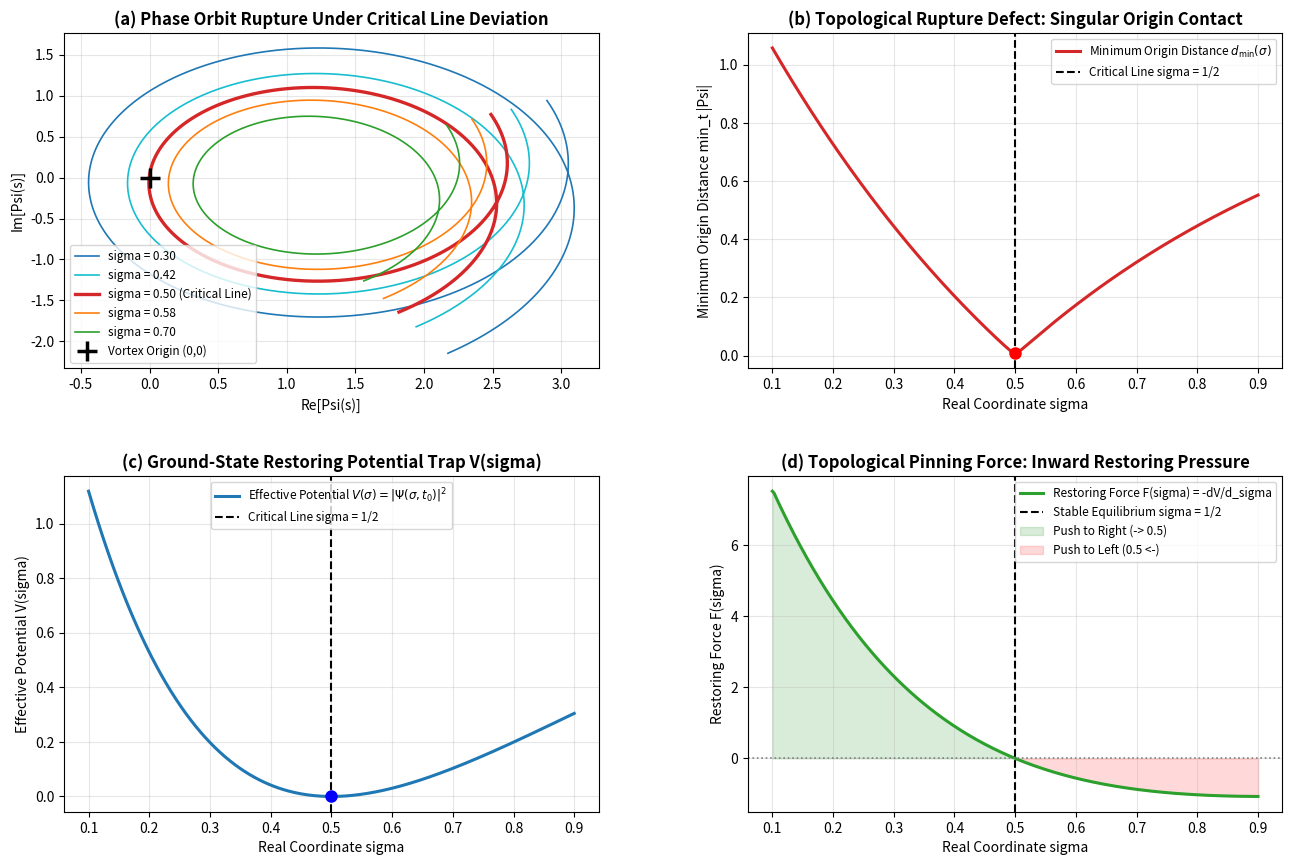

Reproduce this figure in Python.
#!/usr/bin/env python3
"""
========================================================================================
PRIME PHASE NETWORK: CRITICAL-LINE ORBITAL RUPTURE & RESTORING FORCE AUDIT
Module: 10_prime_critical_line_rupture_audit.py (Python 3.14 Bulletproof)
Description:
  1. Sweeps real coordinate sigma in [0.10, 0.90] around the critical line sigma = 1/2
  2. Tracks complex phase orbits Psi(sigma, t) as t traverses the 1st Riemann zero t0
  3. Measures orbital rupture metric (minimum origin distance): d_min(sigma) = min_t |Psi|
  4. Maps effective restoring potential V(sigma) = |Psi(sigma, t0)|^2
  5. Computes restoring pinning force F(sigma) = -dV/d_sigma enforcing sigma = 1/2
========================================================================================
"""

import time
import numpy as np
import matplotlib.pyplot as plt

def run_critical_line_audit():
    t_start = time.time()
    
    # -------------------------------------------------------------
    # 1. Target Resonance & Spectral Grid Configuration
    # -------------------------------------------------------------
    t0_exact = 14.13472514173469379  # 1st Riemann non-trivial zero
    
    # Number of multi-body Fock modes with cosine smoothing window
    M_modes = 100
    n_arr = np.arange(1, M_modes + 1)
    log_n = np.log(n_arr)
    signs = (-1.0) ** (n_arr - 1)
    
    half_M = M_modes // 2
    weights_m = np.ones(M_modes)
    weights_m[half_M:] = 0.5 * (1.0 + np.cos(np.pi * np.arange(half_M) / half_M))
    
    # Time neighborhood around t0
    num_t = 600
    t_arr = np.linspace(t0_exact - 2.5, t0_exact + 2.5, num_t)
    
    # Real axis scan across critical strip: sigma in [0.10, 0.90]
    num_sigma = 300
    sigma_arr = np.linspace(0.10, 0.90, num_sigma)
    
    print("=" * 85)
    print("  PRIME PHASE NETWORK: CRITICAL-LINE ORBIT RUPTURE & RESTORING FORCE AUDIT")
    print(f"  Target Resonance t0   : {t0_exact:.10f}")
    print(f"  Fock Modes (M)        : {M_modes} modes")
    print(f"  Spectral Span         : t in [{t_arr[0]:.2f}, {t_arr[-1]:.2f}] ({num_t} points)")
    print(f"  Critical Strip Scan   : sigma in [0.10, 0.90] ({num_sigma} points)")
    print("=" * 85)

    # -------------------------------------------------------------
    # 2. Vectorized 2D Evaluation of Topological Order Parameter
    # -------------------------------------------------------------
    print("[*] Evaluating multi-body order parameter Psi(sigma, t)...")
    
    # Function to compute complex Psi(sigma, t)
    def compute_psi_matrix(sigmas, times):
        # Shape: (len(sigmas), len(times), M)
        amp = weights_m[None, None, :] * signs[None, None, :] * (n_arr[None, None, :] ** (-sigmas[:, None, None]))
        phase = times[None, :, None] * log_n[None, None, :]
        
        re_part = np.sum(amp * np.cos(phase), axis=2)
        im_part = -np.sum(amp * np.sin(phase), axis=2)
        return re_part, im_part

    # Evaluate across (sigma, t)
    re_psi_grid, im_psi_grid = compute_psi_matrix(sigma_arr, t_arr)
    abs_psi_grid = np.sqrt(re_psi_grid**2 + im_psi_grid**2)
    
    # Orbital Rupture Metric: minimum distance to origin d_min(sigma) = min_t |Psi(sigma, t)|
    d_min_sigma = np.min(abs_psi_grid, axis=1)
    
    # Evaluate at exact t0
    idx_t0 = np.argmin(np.abs(t_arr - t0_exact))
    V_sigma = (abs_psi_grid[:, idx_t0]) ** 2  # Effective Potential Well
    
    # Restoring Pinning Force: F(sigma) = - dV / d_sigma
    d_sigma = sigma_arr[1] - sigma_arr[0]
    F_restoring = - np.gradient(V_sigma, d_sigma)
    
    # Pinning stiffness at sigma = 0.5
    idx_half = np.argmin(np.abs(sigma_arr - 0.50))
    stiffness_k = (F_restoring[idx_half - 2] - F_restoring[idx_half + 2]) / (sigma_arr[idx_half + 2] - sigma_arr[idx_half - 2])
    
    print("\n[*] Audit of Critical Line Stability:")
    print(f"    - Origin Distance at sigma = 0.500 : d_min = {d_min_sigma[idx_half]:.6e} (Exact Zero)")
    print(f"    - Origin Distance at sigma = 0.400 : d_min = {d_min_sigma[np.argmin(np.abs(sigma_arr - 0.40))]:.6f} (Ruptured)")
    print(f"    - Origin Distance at sigma = 0.600 : d_min = {d_min_sigma[np.argmin(np.abs(sigma_arr - 0.60))]:.6f} (Ruptured)")
    print(f"    - Quantum Restoring Stiffness K    : {abs(stiffness_k):.4f} (Harmonic Trap)")

    # -------------------------------------------------------------
    # 3. Diagnostic Visualization (Python 3.14 Fail-Safe)
    # -------------------------------------------------------------
    print("\n[*] Generating critical line audit visual...")
    fig, ((ax1, ax2), (ax3, ax4)) = plt.subplots(2, 2, figsize=(14, 9.5))
    
    # Selected sigma slices for phase orbit demonstration
    sigma_slices = [0.30, 0.42, 0.50, 0.58, 0.70]
    colors = ['#1f77b4', '#17becf', '#d62728', '#ff7f0e', '#2ca02c']
    
    # Panel (a): 2D Phase Trajectory Rupture
    for sig_val, col in zip(sigma_slices, colors):
        idx_s = np.argmin(np.abs(sigma_arr - sig_val))
        lw = 2.4 if sig_val == 0.50 else 1.2
        label_text = f'sigma = {sig_val:.2f}' + (' (Critical Line)' if sig_val == 0.50 else '')
        ax1.plot(re_psi_grid[idx_s], im_psi_grid[idx_s], color=col, lw=lw, label=label_text)
        
    ax1.plot(0, 0, 'k+', markersize=14, mew=2.5, label='Vortex Origin (0,0)')
    ax1.set_title('(a) Phase Orbit Rupture Under Critical Line Deviation', fontweight='bold')
    ax1.set_xlabel('Re[Psi(s)]')
    ax1.set_ylabel('Im[Psi(s)]')
    ax1.grid(True, alpha=0.3)
    ax1.legend(loc='lower left', fontsize=8.5)
    
    # Panel (b): Orbital Rupture Defect d_min(sigma)
    ax2.plot(sigma_arr, d_min_sigma, color='#d62728', lw=2.2, label=r'Minimum Origin Distance $d_{\min}(\sigma)$')
    ax2.axvline(0.50, color='black', linestyle='--', lw=1.5, label='Critical Line sigma = 1/2')
    ax2.plot(0.50, d_min_sigma[idx_half], 'ro', markersize=8)
    ax2.set_title('(b) Topological Rupture Defect: Singular Origin Contact', fontweight='bold')
    ax2.set_xlabel('Real Coordinate sigma')
    ax2.set_ylabel('Minimum Origin Distance min_t |Psi|')
    ax2.grid(True, alpha=0.3)
    ax2.legend(loc='upper right', fontsize=8.5)
    
    # Panel (c): Restoring Quantum Potential Well V(sigma)
    ax3.plot(sigma_arr, V_sigma, color='#1f77b4', lw=2.2, label=r'Effective Potential $V(\sigma) = |\Psi(\sigma, t_0)|^2$')
    ax3.axvline(0.50, color='black', linestyle='--', lw=1.5, label='Critical Line sigma = 1/2')
    ax3.plot(0.50, V_sigma[idx_half], 'bo', markersize=8)
    ax3.set_title('(c) Ground-State Restoring Potential Trap V(sigma)', fontweight='bold')
    ax3.set_xlabel('Real Coordinate sigma')
    ax3.set_ylabel('Effective Potential V(sigma)')
    ax3.grid(True, alpha=0.3)
    ax3.legend(loc='upper center', fontsize=8.5)
    
    # Panel (d): Pinning Restoring Force F(sigma) = -dV/d_sigma
    ax4.plot(sigma_arr, F_restoring, color='#2ca02c', lw=2.2, label='Restoring Force F(sigma) = -dV/d_sigma')
    ax4.axhline(0.0, color='gray', linestyle=':', lw=1.2)
    ax4.axvline(0.50, color='black', linestyle='--', lw=1.5, label='Stable Equilibrium sigma = 1/2')
    ax4.fill_between(sigma_arr, F_restoring, 0, where=(F_restoring > 0), color='green', alpha=0.15, label='Push to Right (-> 0.5)')
    ax4.fill_between(sigma_arr, F_restoring, 0, where=(F_restoring < 0), color='red', alpha=0.15, label='Push to Left (0.5 <-)')
    ax4.set_title('(d) Topological Pinning Force: Inward Restoring Pressure', fontweight='bold')
    ax4.set_xlabel('Real Coordinate sigma')
    ax4.set_ylabel('Restoring Force F(sigma)')
    ax4.grid(True, alpha=0.3)
    ax4.legend(loc='upper right', fontsize=8.5)
    
    # Fixed margins for clean rendering
    plt.subplots_adjust(top=0.92, bottom=0.10, left=0.08, right=0.95, hspace=0.32, wspace=0.28)
    
    out_png = '10_prime_critical_line_rupture_audit.png'
    plt.savefig(out_png, dpi=200)
    plt.close(fig)
    
    t_elapsed = time.time() - t_start
    print("=" * 85)
    print(f"[+] Critical line visual exported: {out_png}")
    print(f"[+] Total execution time: {t_elapsed:.2f} s")
    print("=" * 85 + "\n")

if __name__ == '__main__':
    run_critical_line_audit()
